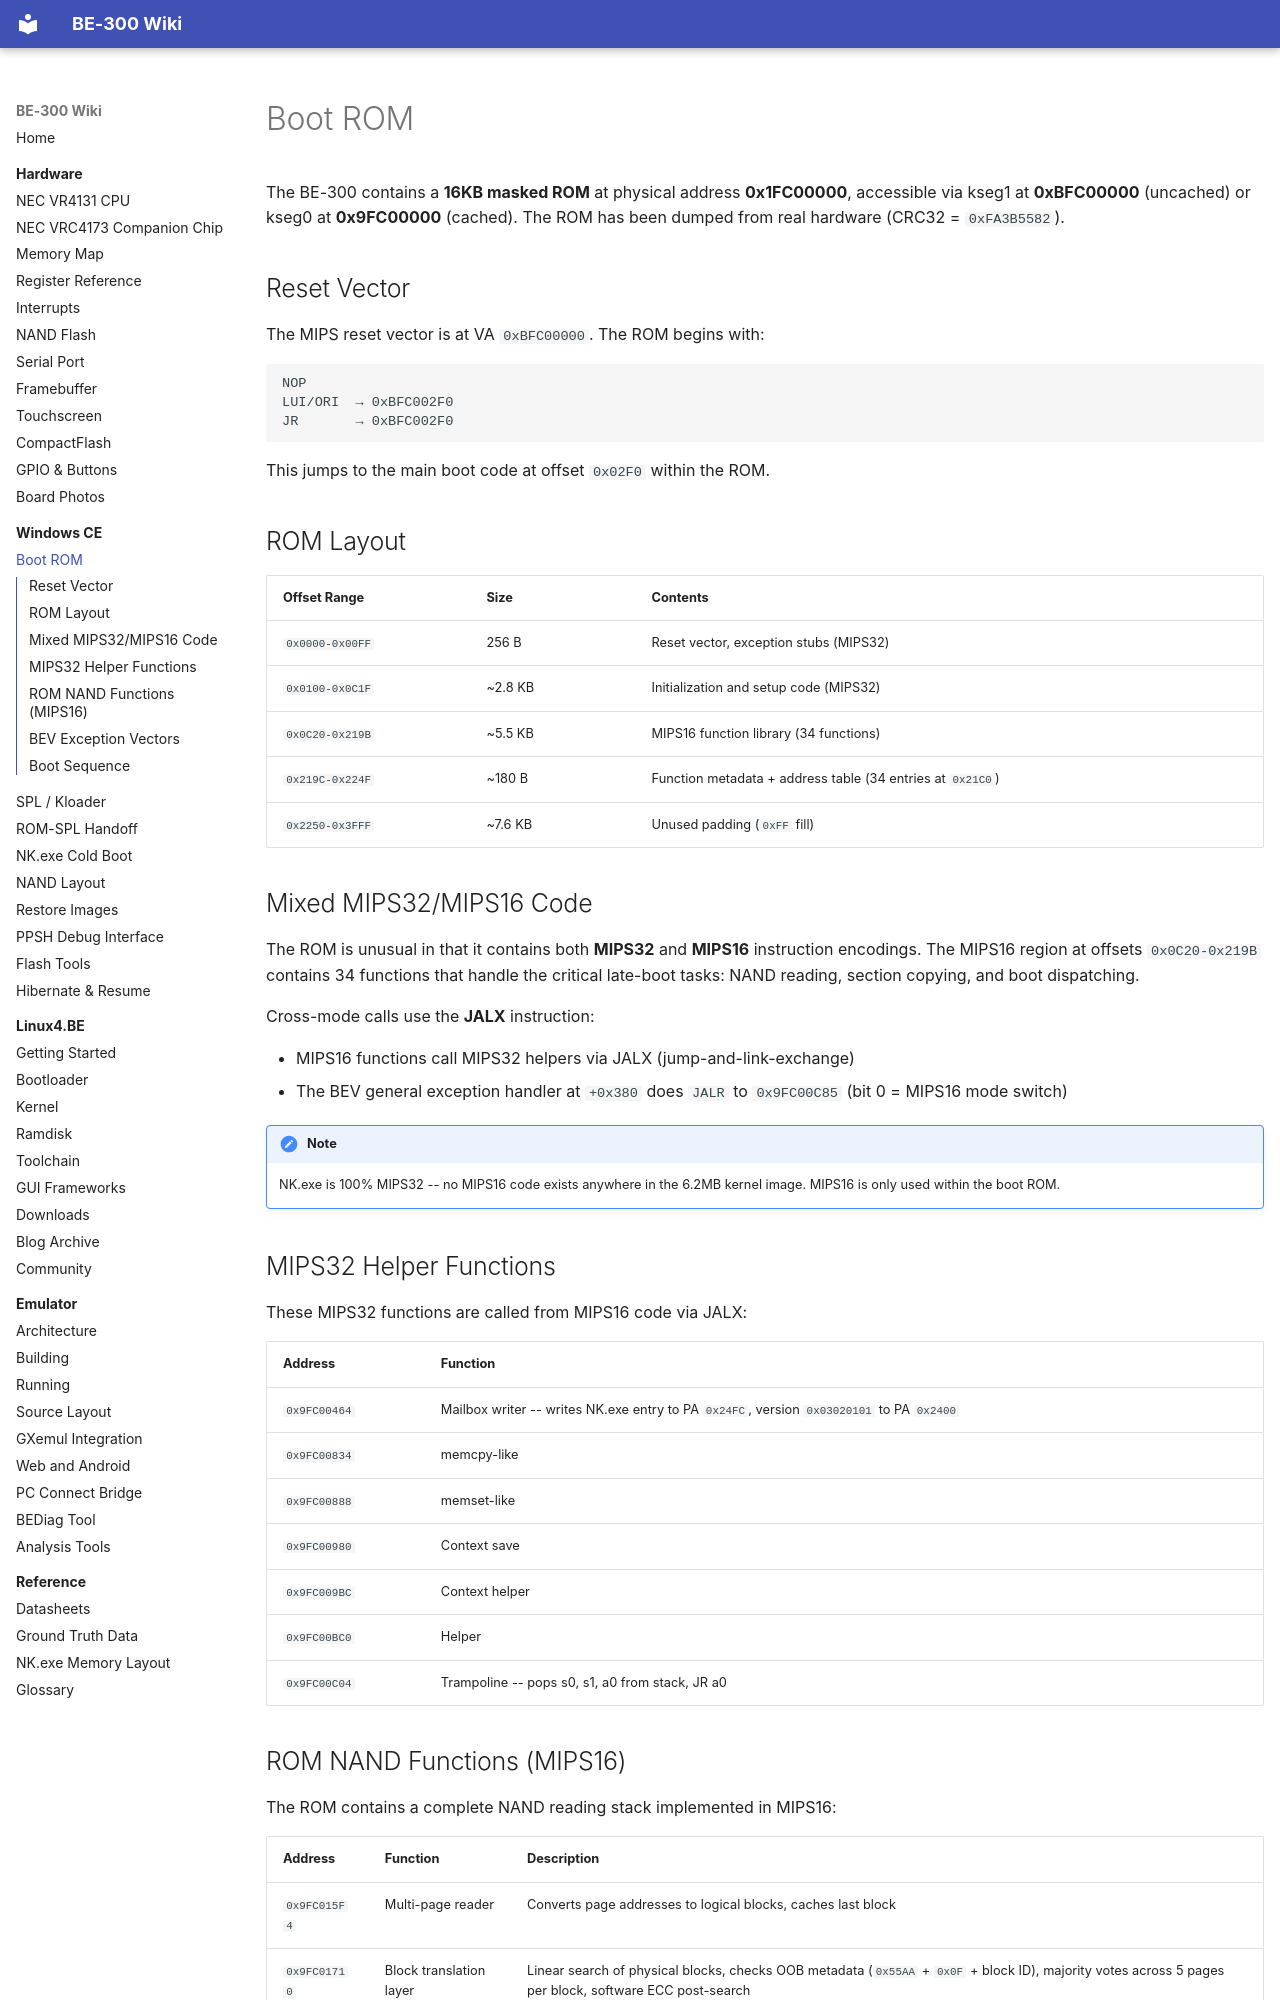

repository: jroark/be300-wiki · page: wince/boot-rom/index.html · generator: mkdocs

# Boot ROM

The BE-300 contains a **16KB masked ROM** at physical address **0x1FC00000**, accessible via kseg1 at **0xBFC00000** (uncached) or kseg0 at **0x9FC00000** (cached). The ROM has been dumped from real hardware (CRC32 = `0xFA3B5582`).

## Reset Vector

The MIPS reset vector is at VA `0xBFC00000`. The ROM begins with:

```
NOP
LUI/ORI  → 0xBFC002F0
JR       → 0xBFC002F0
```

This jumps to the main boot code at offset `0x02F0` within the ROM.

## ROM Layout

| Offset Range | Size | Contents |
|-------------|------|----------|
| `0x0000-0x00FF` | 256 B | Reset vector, exception stubs (MIPS32) |
| `0x0100-0x0C1F` | ~2.8 KB | Initialization and setup code (MIPS32) |
| `0x0C20-0x219B` | ~5.5 KB | MIPS16 function library (34 functions) |
| `0x219C-0x224F` | ~180 B | Function metadata + address table (34 entries at `0x21C0`) |
| `0x2250-0x3FFF` | ~7.6 KB | Unused padding (`0xFF` fill) |

## Mixed MIPS32/MIPS16 Code

The ROM is unusual in that it contains both **MIPS32** and **MIPS16** instruction encodings. The MIPS16 region at offsets `0x0C20-0x219B` contains 34 functions that handle the critical late-boot tasks: NAND reading, section copying, and boot dispatching.

Cross-mode calls use the **JALX** instruction:

- MIPS16 functions call MIPS32 helpers via JALX (jump-and-link-exchange)
- The BEV general exception handler at `+0x380` does `JALR` to `0x9FC00C85` (bit 0 = MIPS16 mode switch)

!!! note
    NK.exe is 100% MIPS32 -- no MIPS16 code exists anywhere in the 6.2MB kernel image. MIPS16 is only used within the boot ROM.

## MIPS32 Helper Functions

These MIPS32 functions are called from MIPS16 code via JALX:

| Address | Function |
|---------|----------|
| `0x9FC00464` | Mailbox writer -- writes NK.exe entry to PA `0x24FC`, version `0x03020101` to PA `0x2400` |
| `0x9FC00834` | memcpy-like |
| `0x9FC00888` | memset-like |
| `0x9FC00980` | Context save |
| `0x9FC009BC` | Context helper |
| `0x9FC00BC0` | Helper |
| `0x9FC00C04` | Trampoline -- pops s0, s1, a0 from stack, JR a0 |
